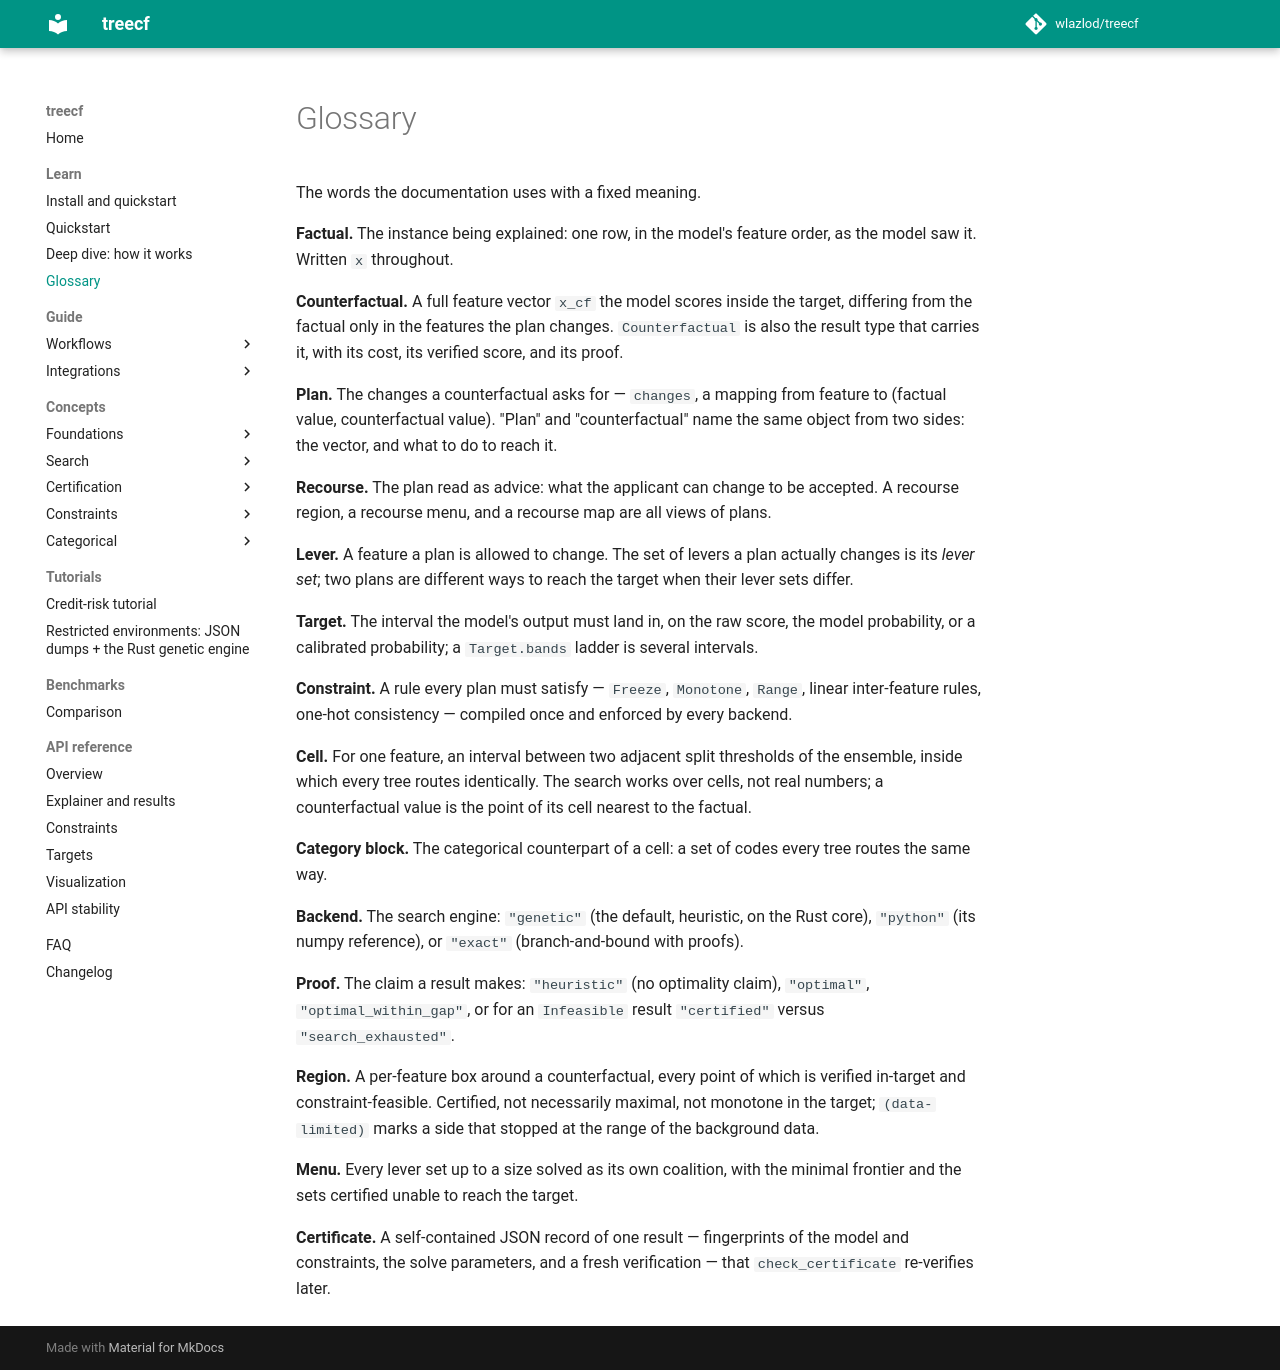

repository: wlazlod/treecf · page: glossary/index.html · generator: mkdocs

# Glossary

The words the documentation uses with a fixed meaning.

**Factual.** The instance being explained: one row, in the model's feature order, as the
model saw it. Written `x` throughout.

**Counterfactual.** A full feature vector `x_cf` the model scores inside the target, differing
from the factual only in the features the plan changes. `Counterfactual` is also the result
type that carries it, with its cost, its verified score, and its proof.

**Plan.** The changes a counterfactual asks for — `changes`, a mapping from feature to
(factual value, counterfactual value). "Plan" and "counterfactual" name the same object from
two sides: the vector, and what to do to reach it.

**Recourse.** The plan read as advice: what the applicant can change to be accepted. A
recourse region, a recourse menu, and a recourse map are all views of plans.

**Lever.** A feature a plan is allowed to change. The set of levers a plan actually changes
is its *lever set*; two plans are different ways to reach the target when their lever sets
differ.

**Target.** The interval the model's output must land in, on the raw score, the model
probability, or a calibrated probability; a `Target.bands` ladder is several intervals.

**Constraint.** A rule every plan must satisfy — `Freeze`, `Monotone`, `Range`, linear
inter-feature rules, one-hot consistency — compiled once and enforced by every backend.

**Cell.** For one feature, an interval between two adjacent split thresholds of the
ensemble, inside which every tree routes identically. The search works over cells, not real
numbers; a counterfactual value is the point of its cell nearest to the factual.

**Category block.** The categorical counterpart of a cell: a set of codes every tree
routes the same way.

**Backend.** The search engine: `"genetic"` (the default, heuristic, on the Rust core),
`"python"` (its numpy reference), or `"exact"` (branch-and-bound with proofs).

**Proof.** The claim a result makes: `"heuristic"` (no optimality claim), `"optimal"`,
`"optimal_within_gap"`, or for an `Infeasible` result `"certified"` versus
`"search_exhausted"`.

**Region.** A per-feature box around a counterfactual, every point of which is verified
in-target and constraint-feasible. Certified, not necessarily maximal, not monotone in the
target; `(data-limited)` marks a side that stopped at the range of the background data.

**Menu.** Every lever set up to a size solved as its own coalition, with the minimal
frontier and the sets certified unable to reach the target.

**Certificate.** A self-contained JSON record of one result — fingerprints of the model and
constraints, the solve parameters, and a fresh verification — that `check_certificate`
re-verifies later.
